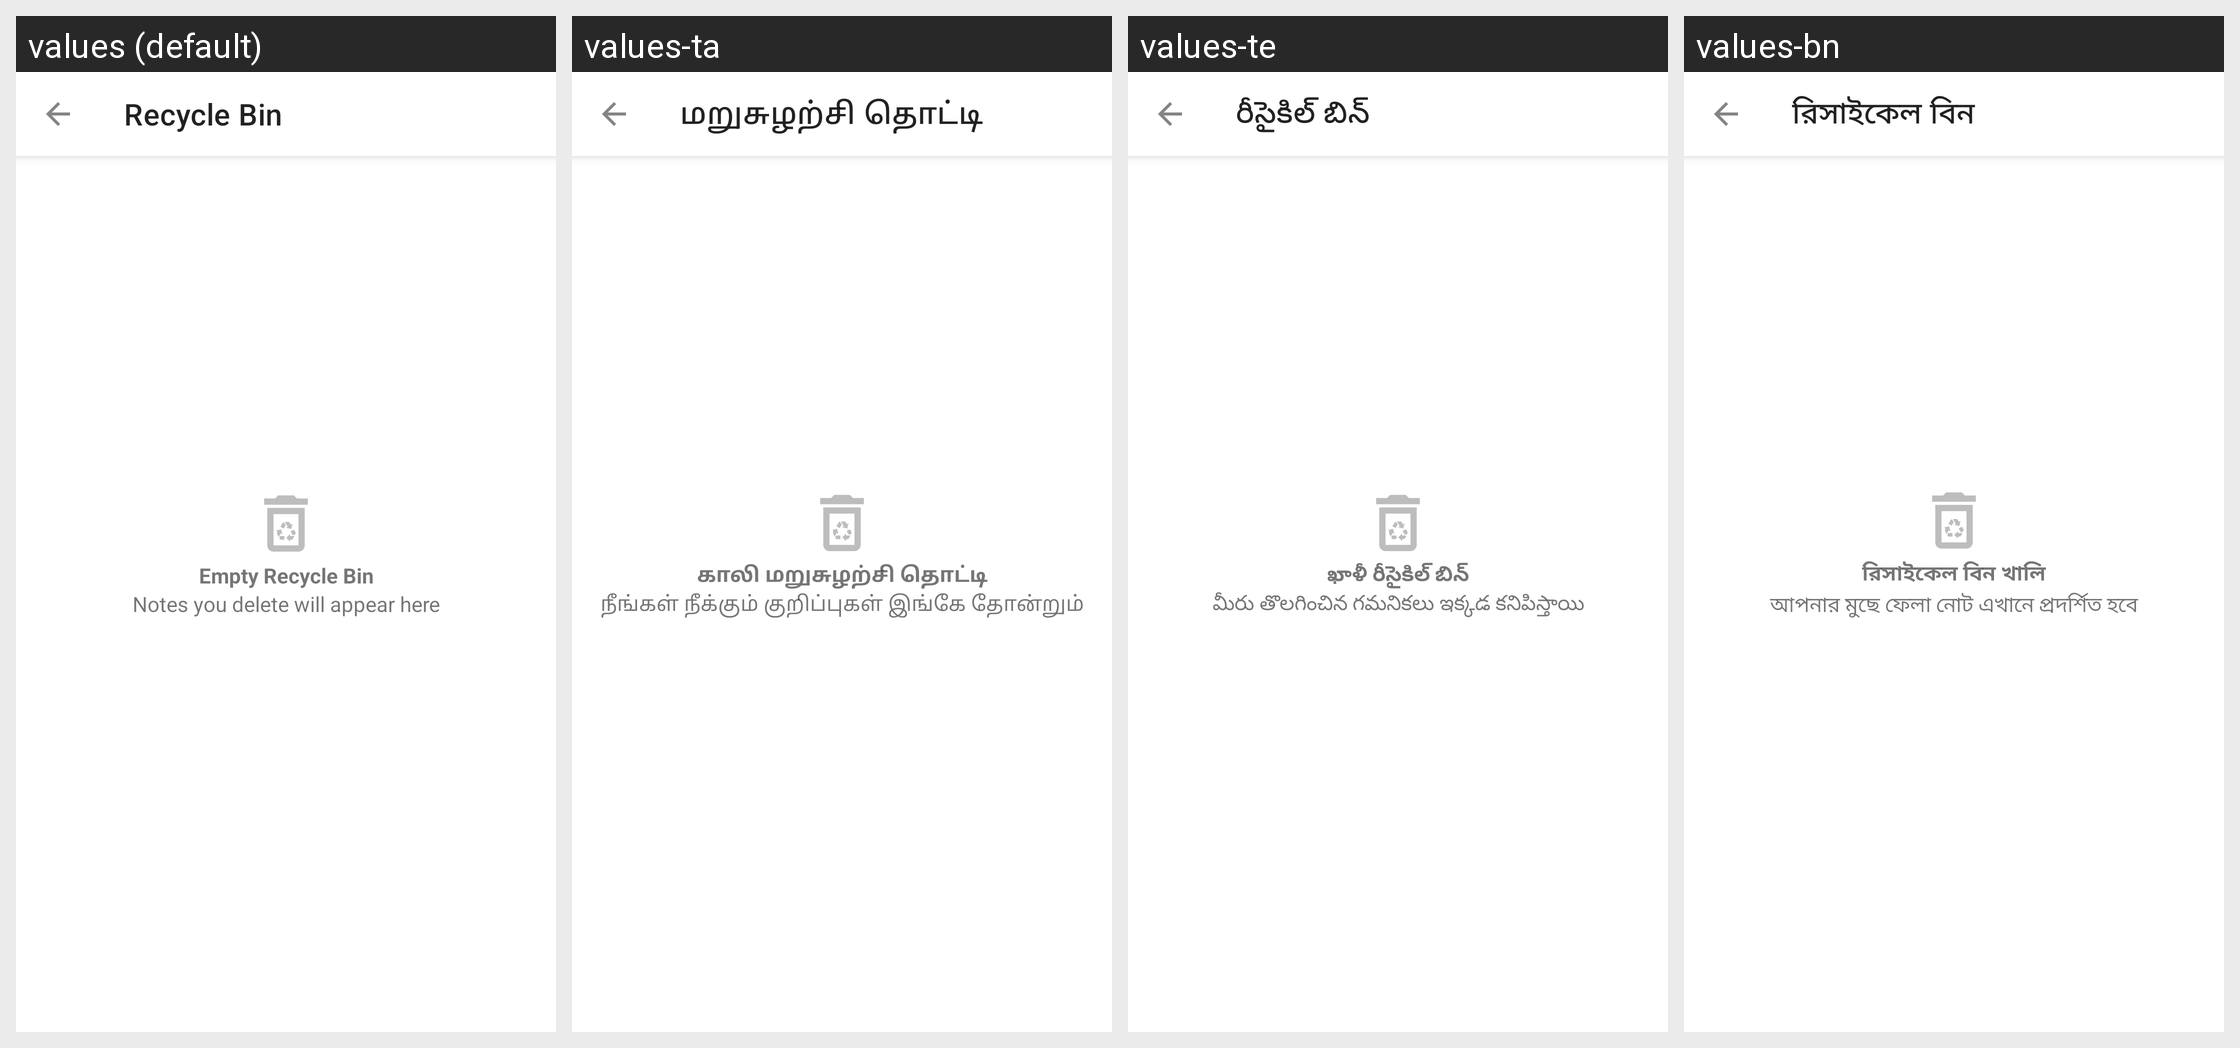

Locale-by-locale string values for the Android screen shown in this grid:
Android screen res/layout/fragment_recycle_bin.xml rendered under 4 locales, left to right: values (default), values-ta, values-te, values-bn. Device: Nexus 5 (rendered at 1080×1920; each locale shown at half size, 540×960, under a caption strip naming it); theme Theme.Notefy.
Other locales in the repository, not shown: values-es, values-fr, values-hi, values-in, values-it, values-ja, values-mr, values-pt, values-ru, values-tr, values-zh.
Strings drawn on this screen, with the default value and each locale's value (text and hints the layout hard-codes, and strings that could not be matched under every locale, appear in the picture but are not listed):

recycle_bin
  values: Recycle Bin
  values-ta: மறுசுழற்சி தொட்டி
  values-te: రీసైకిల్ బిన్
  values-bn: রিসাইকেল বিন

empty_recycle_bin
  values: Empty Recycle Bin
  values-ta: காலி மறுசுழற்சி தொட்டி
  values-te: ఖాళీ రీసైకిల్ బిన్
  values-bn: রিসাইকেল বিন খালি

notes_you_delete_will_appear_here
  values: Notes you delete will appear here
  values-ta: நீங்கள் நீக்கும் குறிப்புகள் இங்கே தோன்றும்
  values-te: మీరు తొలగించిన గమనికలు ఇక్కడ కనిపిస్తాయి
  values-bn: আপনার মুছে ফেলা নোট এখানে প্রদর্শিত হবে
